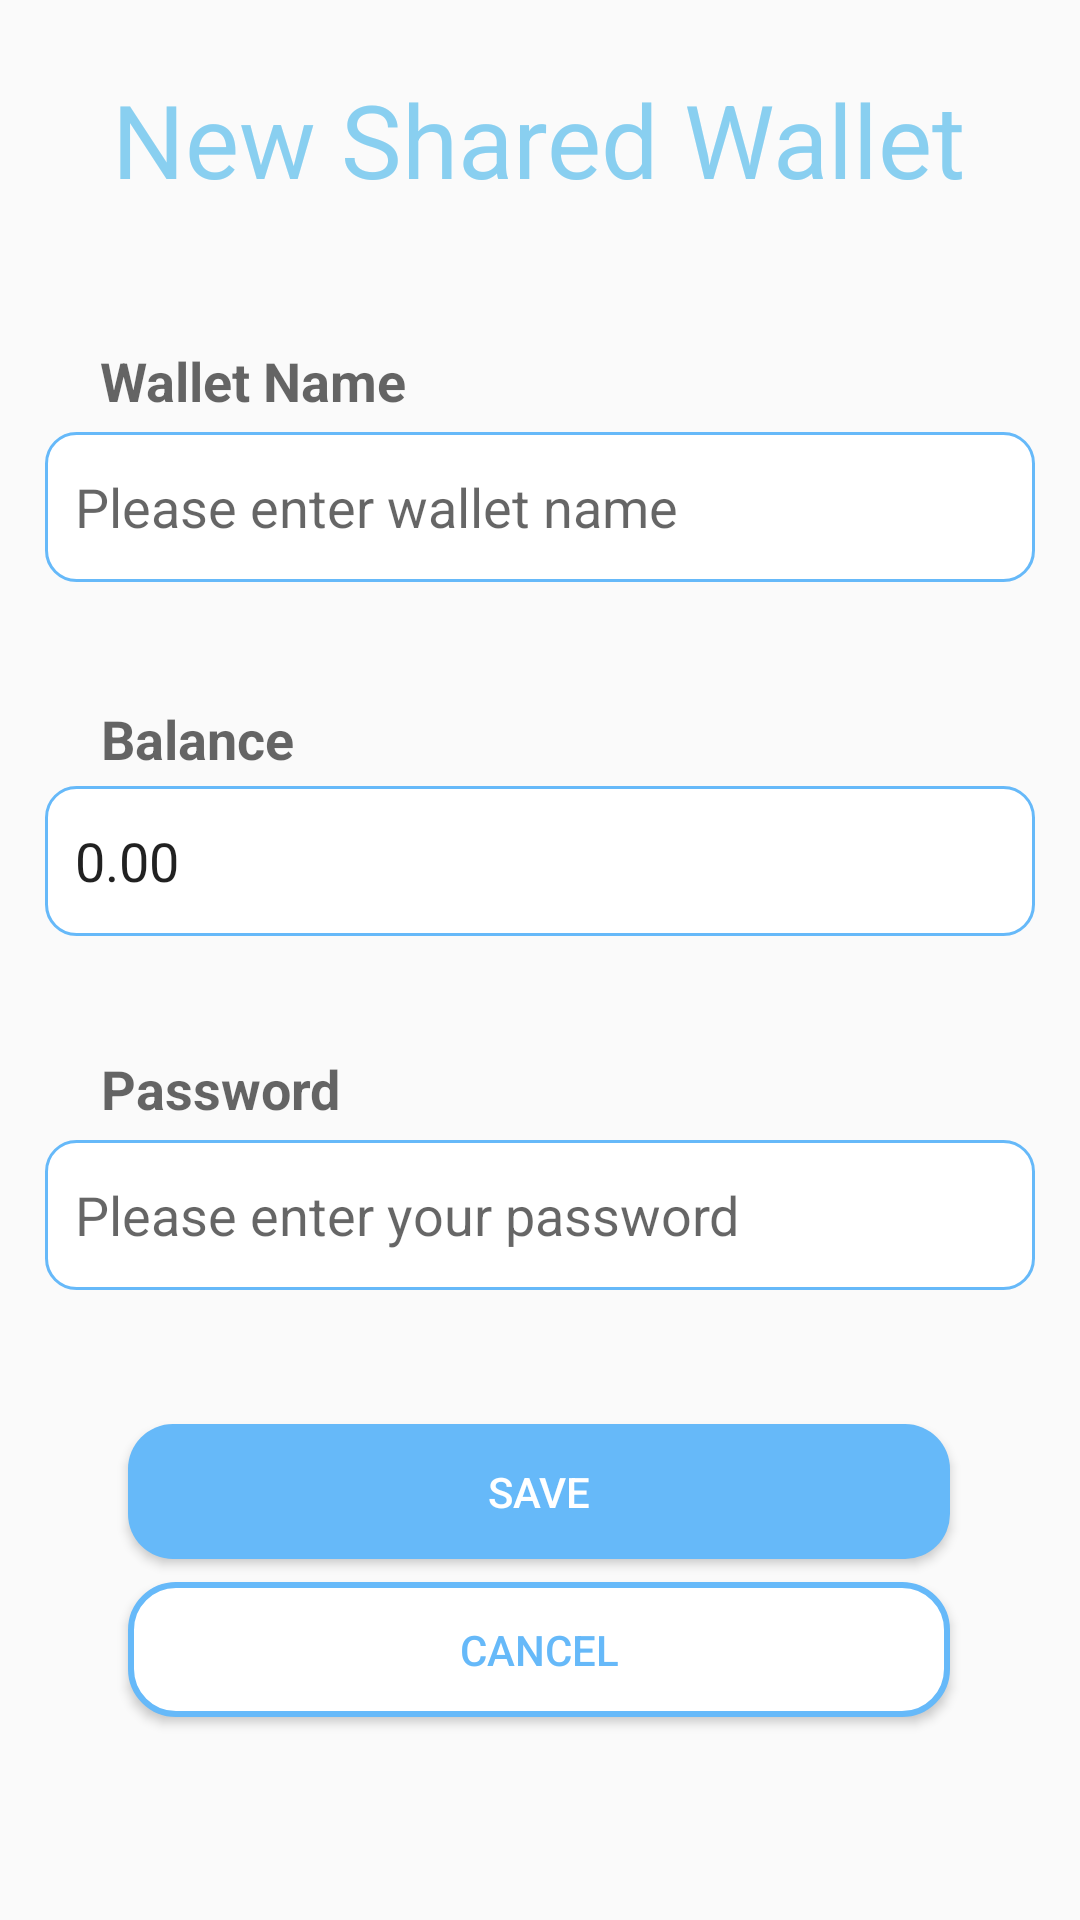

Reconstruct the res/layout file that produces this screen, plus the resources it refers to.
<!-- AndroidManifest.xml: application theme AppTheme -->
<!-- res/layout/activity_create_shared_wallet.xml -->
<?xml version="1.0" encoding="utf-8"?>
<androidx.constraintlayout.widget.ConstraintLayout xmlns:android="http://schemas.android.com/apk/res/android"
    xmlns:app="http://schemas.android.com/apk/res-auto"
    xmlns:tools="http://schemas.android.com/tools"
    android:layout_width="match_parent"
    android:layout_height="match_parent"
    tools:context=".WalletFormActivity">

    <TextView
        android:layout_width="wrap_content"
        android:layout_height="wrap_content"
        android:text="New Shared Wallet"
        android:textAppearance="@style/TextAppearance.AppCompat.Display1"
        android:textColor="@color/colorPrimary"
        app:layout_constraintBottom_toBottomOf="parent"
        app:layout_constraintEnd_toEndOf="parent"
        app:layout_constraintHorizontal_bias="0.497"
        app:layout_constraintStart_toStartOf="parent"
        app:layout_constraintTop_toTopOf="parent"
        app:layout_constraintVertical_bias="0.04" />

    <Button
        android:id="@+id/saveSharedWallet"
        android:layout_width="274dp"
        android:layout_height="45dp"
        android:background="@drawable/submit_button"
        android:text="Save"
        android:textColor="#FFFFFF"
        app:layout_constraintBottom_toBottomOf="parent"
        app:layout_constraintEnd_toEndOf="parent"
        app:layout_constraintHorizontal_bias="0.496"
        app:layout_constraintStart_toStartOf="parent"
        app:layout_constraintTop_toTopOf="parent"
        app:layout_constraintVertical_bias="0.798" />

    <Button
        android:id="@+id/cancelSharedWallet"
        android:layout_width="274dp"
        android:layout_height="45dp"
        android:layout_marginTop="15dp"
        android:layout_marginBottom="88dp"
        android:background="@drawable/cancel_button"
        android:text="Cancel"
        android:textColor="#66B9F9"
        app:layout_constraintBottom_toBottomOf="parent"
        app:layout_constraintEnd_toEndOf="parent"
        app:layout_constraintHorizontal_bias="0.496"
        app:layout_constraintStart_toStartOf="parent"
        app:layout_constraintTop_toBottomOf="@+id/saveSharedWallet"
        app:layout_constraintVertical_bias="0.272" />

    <EditText
        android:id="@+id/accNameSharedWallet"
        android:layout_width="330dp"
        android:layout_height="50dp"
        android:layout_marginTop="144dp"
        android:background="@drawable/custom_edittext"
        android:ems="10"
        android:inputType="text"
        android:paddingLeft="10dp"
        android:hint="Please enter wallet name"
        app:layout_constraintEnd_toEndOf="parent"
        app:layout_constraintHorizontal_bias="0.496"
        app:layout_constraintStart_toStartOf="parent"
        app:layout_constraintTop_toTopOf="parent" />

    <EditText
        android:id="@+id/accountBalSharedWallet"
        android:layout_width="330dp"
        android:layout_height="50dp"
        android:layout_marginTop="68dp"
        android:background="@drawable/custom_edittext"
        android:ems="10"
        android:inputType="numberDecimal"
        android:text="0.00"
        android:paddingLeft="10dp"
        app:layout_constraintEnd_toEndOf="parent"
        app:layout_constraintHorizontal_bias="0.496"
        app:layout_constraintStart_toStartOf="parent"
        app:layout_constraintTop_toBottomOf="@+id/accNameSharedWallet"/>

    <TextView
        android:id="@+id/textView2"
        android:layout_width="wrap_content"
        android:layout_height="wrap_content"
        android:layout_marginBottom="5dp"
        android:text="Password"
        android:textAppearance="@style/TextAppearance.AppCompat.Medium"
        android:textStyle="bold"
        app:layout_constraintBottom_toTopOf="@+id/passwordSharedWallet"
        app:layout_constraintEnd_toEndOf="parent"
        app:layout_constraintHorizontal_bias="0.12"
        app:layout_constraintStart_toStartOf="parent" />

    <EditText
        android:id="@+id/passwordSharedWallet"
        android:layout_width="330dp"
        android:layout_height="50dp"
        android:layout_marginTop="68dp"
        android:background="@drawable/custom_edittext"
        android:ems="10"
        android:inputType="textPassword"
        android:hint="Please enter your password"
        android:paddingLeft="10dp"
        app:layout_constraintEnd_toEndOf="parent"
        app:layout_constraintHorizontal_bias="0.496"
        app:layout_constraintStart_toStartOf="parent"
        app:layout_constraintTop_toBottomOf="@+id/accountBalSharedWallet"/>

    <TextView
        android:id="@+id/textView12"
        android:layout_width="wrap_content"
        android:layout_height="wrap_content"
        android:layout_marginBottom="5dp"
        android:text="Wallet Name"
        android:textAppearance="@style/TextAppearance.AppCompat.Medium"
        android:textStyle="bold"
        app:layout_constraintBottom_toTopOf="@+id/accNameSharedWallet"
        app:layout_constraintEnd_toEndOf="parent"
        app:layout_constraintHorizontal_bias="0.129"
        app:layout_constraintStart_toStartOf="parent" />

    <TextView
        android:id="@+id/textView3"
        android:layout_width="74dp"
        android:layout_height="23dp"
        android:layout_marginBottom="5dp"
        android:text="Balance"
        android:textAppearance="@style/TextAppearance.AppCompat.Medium"
        android:textStyle="bold"
        app:layout_constraintBottom_toTopOf="@+id/accountBalSharedWallet"
        app:layout_constraintEnd_toEndOf="parent"
        app:layout_constraintHorizontal_bias="0.118"
        app:layout_constraintStart_toStartOf="parent" />
</androidx.constraintlayout.widget.ConstraintLayout>
<!-- resources referenced by this layout -->
<resources>
  <color name="colorPrimary">#89CFF0</color>
  <!-- drawable cancel_button (drawable) -->
  <?xml version="1.0" encoding="utf-8"?>
  <shape xmlns:android="http://schemas.android.com/apk/res/android" android:shape="rectangle">
      <solid android:color="#FFFFFF" />
      <corners android:radius="15dp"/>
      <stroke android:color="#66B9F9" android:width="2dp"/>
  
  </shape>
  <!-- drawable custom_edittext (drawable) -->
  <?xml version="1.0" encoding="utf-8"?>
  <shape xmlns:android="http://schemas.android.com/apk/res/android" android:padding="10dp"
      android:shape="rectangle" >
  
      <solid android:color="#FFFFFF" />
      <corners android:radius="10dp" />
      <stroke android:color="#66B9F9" android:width="1dp"/>
  
  </shape>
  <!-- drawable submit_button (drawable) -->
  <?xml version="1.0" encoding="utf-8"?>
  <shape xmlns:android="http://schemas.android.com/apk/res/android" android:shape="rectangle">
      <solid android:color="#66B9F9" />
      <corners android:radius="15dp"/>
  
  </shape>
  <style name="AppTheme" parent="Theme.AppCompat.Light.NoActionBar">
          
          <item name="colorPrimary">@color/colorPrimary</item>
          <item name="colorPrimaryDark">@color/colorPrimaryDark</item>
          <item name="colorAccent">@color/colorAccent</item>
          <item name="android:forceDarkAllowed" tools:ignore="NewApi">true</item>
      </style>
  <color name="colorPrimaryDark">#4682BF</color>
  <color name="colorAccent">#21ABCD</color>
</resources>
